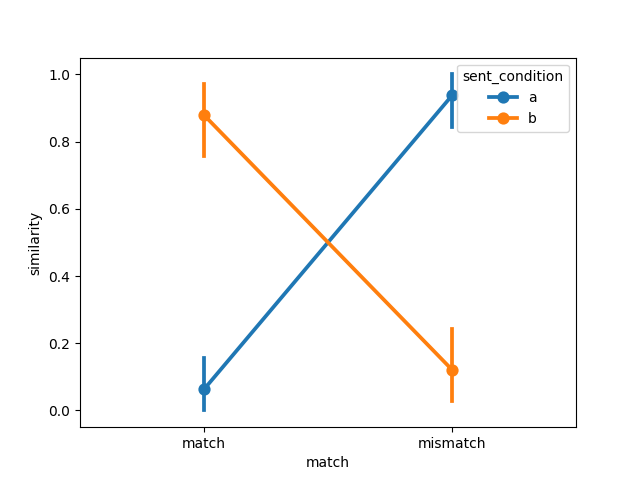

The file beside this chart, header and first rows:
item, object, item_type, sent_condition, media_condition, match, similarity, model, dataset
1, fire hydrant, prepositional, a, a, match, 1.4635782596884097e-26, imagebind, winter2012/e1
2, bike, prepositional, a, a, match, 0.0, imagebind, winter2012/e1
3, bowling ball, prepositional, a, a, match, 2.2249817540355314e-20, imagebind, winter2012/e1
4, chair, prepositional, a, a, match, 0.0, imagebind, winter2012/e1
5, police car, prepositional, a, a, match, 0.0, imagebind, winter2012/e1
6, racing car, prepositional, a, a, match, 2.485785177266252e-20, imagebind, winter2012/e1
7, stop sign, prepositional, a, a, match, 0.008544, imagebind, winter2012/e1
8, no-smoking sign, prepositional, a, a, match, 1.9335666921050306e-38, imagebind, winter2012/e1
9, lawn-mower, prepositional, a, a, match, 0.0, imagebind, winter2012/e1
10, basketball, prepositional, a, a, match, 5.364963962857126e-15, imagebind, winter2012/e1
11, water dispenser, prepositional, a, a, match, 3.345260194714942e-26, imagebind, winter2012/e1
12, Harley Davidson, prepositional, a, a, match, 7.534271730946784e-07, imagebind, winter2012/e1
13, Coke can, prepositional, a, a, match, 0.0, imagebind, winter2012/e1
14, sunflower, prepositional, a, a, match, 0.0, imagebind, winter2012/e1
15, park bench, prepositional, a, a, match, 2.2556734258216693e-10, imagebind, winter2012/e1
16, wheelchair, prepositional, a, a, match, 4.3312025896658687e-26, imagebind, winter2012/e1
1, door, landmark, a, a, match, 0.0, imagebind, winter2012/e1
2, cabinet, landmark, a, a, match, 2.173379404557365e-30, imagebind, winter2012/e1
3, bat, landmark, a, a, match, 1.1180780821977457e-21, imagebind, winter2012/e1
4, milk bottle, landmark, a, a, match, 0.0, imagebind, winter2012/e1
5, axe, landmark, a, a, match, 1, imagebind, winter2012/e1
6, beer bottle, landmark, a, a, match, 0.0, imagebind, winter2012/e1
7, guitar, landmark, a, a, match, 5.843414596234487e-42, imagebind, winter2012/e1
8, violin, landmark, a, a, match, 0.0001576, imagebind, winter2012/e1
9, iPod, landmark, a, a, match, 2.271237803950013e-13, imagebind, winter2012/e1
10, frisbee, landmark, a, a, match, 1.2559283221551463e-37, imagebind, winter2012/e1
11, shampoo bottle, landmark, a, a, match, 0.0, imagebind, winter2012/e1
12, briefcase, landmark, a, a, match, 1.9550087378602665e-23, imagebind, winter2012/e1
13, olive oil, landmark, a, a, match, 2.8082527934594034e-37, imagebind, winter2012/e1
14, exit sign, landmark, a, a, match, 9.904667614629922e-39, imagebind, winter2012/e1
15, microphone, landmark, a, a, match, 1.8565710888651665e-06, imagebind, winter2012/e1
16, golf ball, landmark, a, a, match, 0.9999, imagebind, winter2012/e1
1, fire hydrant, prepositional, a, b, mismatch, 1.0, imagebind, winter2012/e1
2, bike, prepositional, a, b, mismatch, 1.0, imagebind, winter2012/e1
3, bowling ball, prepositional, a, b, mismatch, 1.0, imagebind, winter2012/e1
4, chair, prepositional, a, b, mismatch, 1.0, imagebind, winter2012/e1
5, police car, prepositional, a, b, mismatch, 1.0, imagebind, winter2012/e1
6, racing car, prepositional, a, b, mismatch, 1.0, imagebind, winter2012/e1
7, stop sign, prepositional, a, b, mismatch, 0.9915, imagebind, winter2012/e1
8, no-smoking sign, prepositional, a, b, mismatch, 1.0, imagebind, winter2012/e1
9, lawn-mower, prepositional, a, b, mismatch, 1.0, imagebind, winter2012/e1
10, basketball, prepositional, a, b, mismatch, 1.0, imagebind, winter2012/e1
11, water dispenser, prepositional, a, b, mismatch, 1.0, imagebind, winter2012/e1
12, Harley Davidson, prepositional, a, b, mismatch, 1, imagebind, winter2012/e1
13, Coke can, prepositional, a, b, mismatch, 1.0, imagebind, winter2012/e1
14, sunflower, prepositional, a, b, mismatch, 1.0, imagebind, winter2012/e1
15, park bench, prepositional, a, b, mismatch, 1.0, imagebind, winter2012/e1
16, wheelchair, prepositional, a, b, mismatch, 1.0, imagebind, winter2012/e1
1, door, landmark, a, b, mismatch, 1.0, imagebind, winter2012/e1
2, cabinet, landmark, a, b, mismatch, 1.0, imagebind, winter2012/e1
3, bat, landmark, a, b, mismatch, 1.0, imagebind, winter2012/e1
4, milk bottle, landmark, a, b, mismatch, 1.0, imagebind, winter2012/e1
5, axe, landmark, a, b, mismatch, 5.3879098231846e-06, imagebind, winter2012/e1
6, beer bottle, landmark, a, b, mismatch, 1.0, imagebind, winter2012/e1
7, guitar, landmark, a, b, mismatch, 1.0, imagebind, winter2012/e1
8, violin, landmark, a, b, mismatch, 0.9998, imagebind, winter2012/e1
9, iPod, landmark, a, b, mismatch, 1.0, imagebind, winter2012/e1
10, frisbee, landmark, a, b, mismatch, 1.0, imagebind, winter2012/e1
11, shampoo bottle, landmark, a, b, mismatch, 1.0, imagebind, winter2012/e1
12, briefcase, landmark, a, b, mismatch, 1.0, imagebind, winter2012/e1
... 68 more rows
